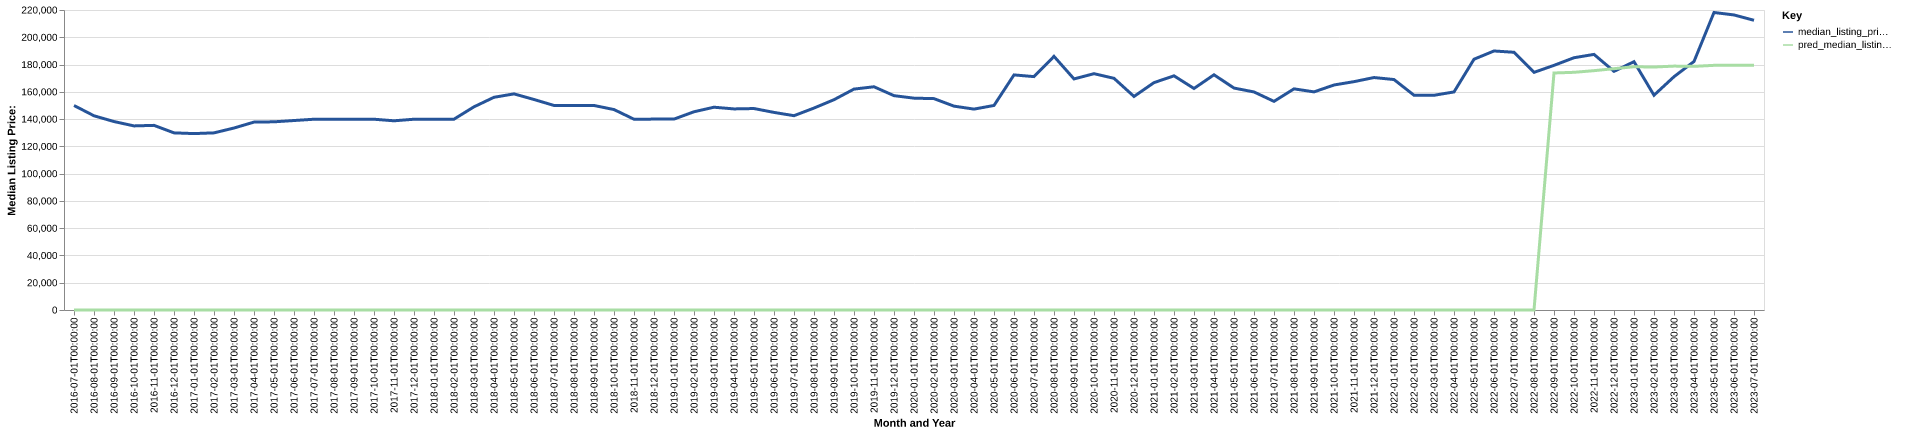

Data behind this chart, as committed beside it:
date, time_idx, median_listing_price, thirty_year_interest_rate_five, month, county_name, active_listing_count, median_days_on_market, pred_median_listing_price, month_year
2016-07-01, 0, 149975, 3.72, 7, muscogee, ga, 1157, 80.0, 0, Jul-2016
2016-08-01, 1, 142425, 3.73, 8, muscogee, ga, 1206, 79.0, 0, Aug-2016
2016-09-01, 2, 138200, 3.66, 9, muscogee, ga, 1217, 80.0, 0, Sep-2016
2016-10-01, 3, 135000, 3.64, 10, muscogee, ga, 1181, 81.0, 0, Oct-2016
2016-11-01, 4, 135400, 3.66, 11, muscogee, ga, 1165, 94.0, 0, Nov-2016
2016-12-01, 5, 129900, 3.48, 12, muscogee, ga, 1134, 111.0, 0, Dec-2016
2017-01-01, 6, 129375, 3.45, 1, muscogee, ga, 1063, 111.0, 0, Jan-2017
2017-02-01, 7, 129900, 3.5, 2, muscogee, ga, 1067, 107.0, 0, Feb-2017
2017-03-01, 8, 133450, 3.52, 3, muscogee, ga, 1066, 100.0, 0, Mar-2017
2017-04-01, 9, 137800, 4.03, 4, muscogee, ga, 1088, 80.0, 0, Apr-2017
2017-05-01, 10, 138000, 4.32, 5, muscogee, ga, 1061, 80.0, 0, May-2017
2017-06-01, 11, 138950, 4.2, 6, muscogee, ga, 1057, 87.0, 0, Jun-2017
2017-07-01, 12, 139900, 4.19, 7, muscogee, ga, 1023, 86.0, 0, Jul-2017
2017-08-01, 13, 139900, 4.3, 8, muscogee, ga, 997.0, 88.0, 0, Aug-2017
2017-09-01, 14, 139900, 4.1, 9, muscogee, ga, 948.0, 92.0, 0, Sep-2017
2017-10-01, 15, 139900, 4.05, 10, muscogee, ga, 961.0, 88.0, 0, Oct-2017
2017-11-01, 16, 138750, 3.94, 11, muscogee, ga, 927.0, 84.0, 0, Nov-2017
2017-12-01, 17, 139900, 4.03, 12, muscogee, ga, 928.0, 82.0, 0, Dec-2017
2018-01-01, 18, 139900, 3.93, 1, muscogee, ga, 901.0, 90.0, 0, Jan-2018
2018-02-01, 19, 139948, 3.83, 2, muscogee, ga, 885.0, 87.0, 0, Feb-2018
2018-03-01, 20, 149000, 3.94, 3, muscogee, ga, 880.0, 82.0, 0, Mar-2018
2018-04-01, 21, 155990, 3.95, 4, muscogee, ga, 911.0, 75.0, 0, Apr-2018
2018-05-01, 22, 158490, 3.99, 5, muscogee, ga, 936.0, 72.0, 0, May-2018
2018-06-01, 23, 154370, 4.15, 6, muscogee, ga, 967.0, 68.0, 0, Jun-2018
2018-07-01, 24, 150000, 4.4, 7, muscogee, ga, 970.0, 71.0, 0, Jul-2018
2018-08-01, 25, 149945, 4.46, 8, muscogee, ga, 983.0, 80.0, 0, Aug-2018
2018-09-01, 26, 149990, 4.58, 9, muscogee, ga, 976.0, 85.0, 0, Sep-2018
2018-10-01, 27, 146989, 4.66, 10, muscogee, ga, 983.0, 86.0, 0, Oct-2018
2018-11-01, 28, 139900, 4.62, 11, muscogee, ga, 973.0, 90.0, 0, Nov-2018
2018-12-01, 29, 139988, 4.54, 12, muscogee, ga, 958.0, 96.0, 0, Dec-2018
2019-01-01, 30, 139994, 4.6, 1, muscogee, ga, 901.0, 98.0, 0, Jan-2019
2019-02-01, 31, 145373, 4.72, 2, muscogee, ga, 906.0, 93.0, 0, Feb-2019
2019-03-01, 32, 148710, 4.9, 3, muscogee, ga, 847.0, 91.0, 0, Mar-2019
2019-04-01, 33, 147460, 4.94, 4, muscogee, ga, 797.0, 81.0, 0, Apr-2019
2019-05-01, 34, 147738, 4.75, 5, muscogee, ga, 772.0, 73.0, 0, May-2019
2019-06-01, 35, 144900, 4.51, 6, muscogee, ga, 737.0, 64.0, 0, Jun-2019
2019-07-01, 36, 142495, 4.41, 7, muscogee, ga, 655.0, 67.0, 0, Jul-2019
2019-08-01, 37, 148091, 4.41, 8, muscogee, ga, 624.0, 70.0, 0, Aug-2019
2019-09-01, 38, 154227, 4.2, 9, muscogee, ga, 613.0, 71.0, 0, Sep-2019
2019-10-01, 39, 162000, 4.14, 10, muscogee, ga, 607.0, 71.0, 0, Oct-2019
2019-11-01, 40, 163700, 3.84, 11, muscogee, ga, 621.0, 64.0, 0, Nov-2019
2019-12-01, 41, 157180, 3.81, 12, muscogee, ga, 600.0, 70.0, 0, Dec-2019
2020-01-01, 42, 155350, 3.75, 1, muscogee, ga, 560.0, 78.0, 0, Jan-2020
2020-02-01, 43, 155000, 3.73, 2, muscogee, ga, 534.0, 74.0, 0, Feb-2020
2020-03-01, 44, 149494, 3.78, 3, muscogee, ga, 509.0, 67.0, 0, Mar-2020
2020-04-01, 45, 147323, 3.75, 4, muscogee, ga, 514.0, 63.0, 0, Apr-2020
2020-05-01, 46, 149994, 3.74, 5, muscogee, ga, 446.0, 66.0, 0, May-2020
2020-06-01, 47, 172400, 3.72, 6, muscogee, ga, 401.0, 60.0, 0, Jun-2020
2020-07-01, 48, 171150, 3.49, 7, muscogee, ga, 357.0, 50.0, 0, Jul-2020
2020-08-01, 49, 186000, 3.65, 8, muscogee, ga, 337.0, 44.0, 0, Aug-2020
2020-09-01, 50, 169450, 3.33, 9, muscogee, ga, 277.0, 45.0, 0, Sep-2020
2020-10-01, 51, 173300, 3.28, 10, muscogee, ga, 306.0, 32.0, 0, Oct-2020
2020-11-01, 52, 169900, 3.21, 11, muscogee, ga, 324.0, 40.0, 0, Nov-2020
2020-12-01, 53, 156603, 3.07, 12, muscogee, ga, 315.0, 42.0, 0, Dec-2020
2021-01-01, 54, 166750, 2.99, 1, muscogee, ga, 274.0, 58.0, 0, Jan-2021
2021-02-01, 55, 171725, 2.93, 2, muscogee, ga, 269.0, 40.0, 0, Feb-2021
2021-03-01, 56, 162450, 2.88, 3, muscogee, ga, 245.0, 32.0, 0, Mar-2021
2021-04-01, 57, 172500, 2.84, 4, muscogee, ga, 241.0, 32.0, 0, Apr-2021
2021-05-01, 58, 162750, 2.71, 5, muscogee, ga, 242.0, 19.0, 0, May-2021
2021-06-01, 59, 159900, 2.79, 6, muscogee, ga, 258.0, 22.0, 0, Jun-2021
... 25 more rows
